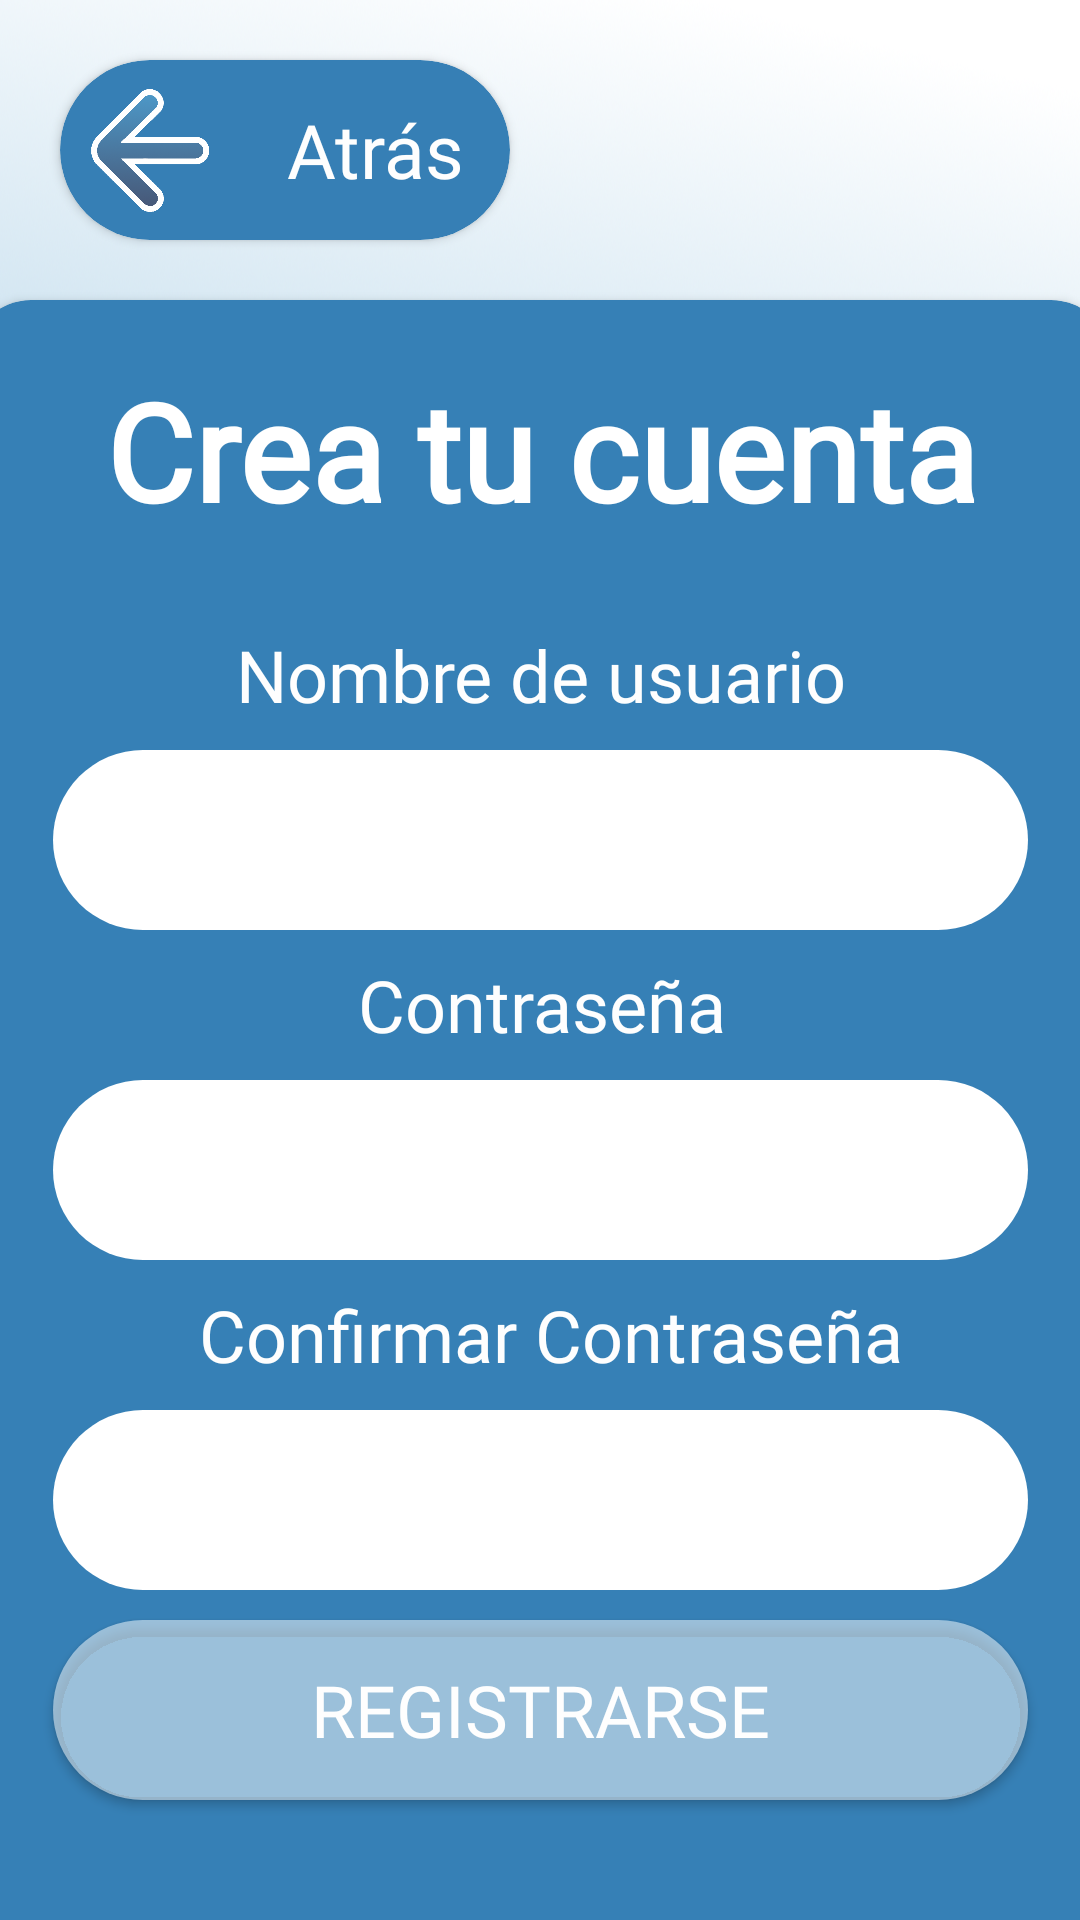

Android layout source for this screen:
<!-- AndroidManifest.xml: application theme Theme.AppCompat -->
<!-- res/layout/activity_registro.xml -->
<?xml version="1.0" encoding="utf-8"?>
<androidx.constraintlayout.widget.ConstraintLayout xmlns:android="http://schemas.android.com/apk/res/android"
    xmlns:app="http://schemas.android.com/apk/res-auto"
    xmlns:tools="http://schemas.android.com/tools"
    android:layout_width="match_parent"
    android:layout_height="match_parent"
    android:background="@drawable/fondo">

    <androidx.cardview.widget.CardView
        android:id="@+id/CardViewAtras"
        android:layout_width="150dp"
        android:layout_height="60dp"
        android:layout_marginStart="20dp"
        android:layout_marginTop="20dp"
        android:backgroundTint="#367FB5"
        android:orientation="horizontal"
        app:cardCornerRadius="50dp"
        app:layout_constraintStart_toStartOf="parent"
        app:layout_constraintTop_toTopOf="parent">

        <ImageView
            android:id="@+id/imageView2"
            android:layout_width="60dp"
            android:layout_height="60dp"
            app:srcCompat="@drawable/atras" />

        <TextView
            android:id="@+id/textView5"
            android:layout_width="90dp"
            android:layout_height="60dp"
            android:layout_gravity="right"
            android:fontFamily="@font/amiko_bold"
            android:gravity="center|right"
            android:text="Atrás"
            android:textAlignment="center"
            android:textColor="#FEFEFE"
            android:textSize="25sp" />
    </androidx.cardview.widget.CardView>

    <androidx.cardview.widget.CardView
        android:id="@+id/CardViewRegistro"
        android:layout_width="380dp"
        android:layout_height="650dp"
        android:layout_marginTop="100dp"
        app:cardBackgroundColor="#3680B6"
        app:cardCornerRadius="20dp"
        app:layout_constraintEnd_toEndOf="parent"
        app:layout_constraintStart_toStartOf="parent"
        app:layout_constraintTop_toTopOf="parent">

        <LinearLayout
            android:layout_width="match_parent"
            android:layout_height="match_parent"
            android:orientation="vertical"
            tools:layout_editor_absoluteX="match_parent"
            tools:layout_editor_absoluteY="match_parent">

            <TextView
                android:id="@+id/textView2"
                android:layout_width="match_parent"
                android:layout_height="100dp"
                android:fontFamily="@font/amiko_bold"
                android:gravity="center"
                android:text="Crea tu cuenta"
                android:textAlignment="center"
                android:textColor="#FFFFFF"
                android:textSize="45sp"
                android:textStyle="bold" />

            <TextView
                android:id="@+id/textView"
                android:layout_width="match_parent"
                android:layout_height="50dp"
                android:fontFamily="@font/amiko_bold"
                android:gravity="center"
                android:text="Nombre de usuario"
                android:textAlignment="center"
                android:textColor="#FEFEFE"
                android:textSize="24sp" />

            <EditText
                android:id="@+id/nombreEditText"
                android:layout_width="325dp"
                android:layout_height="60dp"
                android:layout_gravity="center"
                android:background="@drawable/rounded_edittext_background"
                android:ems="10"
                android:fontFamily="@font/amiko_bold"
                android:inputType="text"
                android:textAlignment="center"
                android:textAllCaps="true"
                android:textColor="#256E8D"
                android:textColorHint="#FFFFFF"
                android:textSize="24sp"
                tools:text="Nombre de usuario" />

            <TextView
                android:id="@+id/textView3"
                android:layout_width="match_parent"
                android:layout_height="50dp"
                android:fontFamily="@font/amiko_bold"
                android:gravity="center"
                android:text="Contraseña"
                android:textAlignment="center"
                android:textColor="#FEFEFE"
                android:textSize="24sp" />

            <EditText
                android:id="@+id/contrasenaEditText"
                android:layout_width="325dp"
                android:layout_height="60dp"
                android:layout_gravity="center"
                android:background="@drawable/rounded_edittext_background"
                android:ems="10"
                android:fontFamily="@font/amiko_bold"
                android:inputType="textPassword"
                android:textAlignment="center"
                android:textAllCaps="true"
                android:textColor="#256E8D"
                android:textColorHint="#FFFFFF"
                android:textSize="24sp"
                tools:text="Contraseña" />

            <TextView
                android:id="@+id/textView4"
                android:layout_width="match_parent"
                android:layout_height="50dp"
                android:fontFamily="@font/amiko_bold"
                android:gravity="center"
                android:text=" Confirmar Contraseña"
                android:textAlignment="center"
                android:textColor="#FEFEFE"
                android:textSize="24sp" />

            <EditText
                android:id="@+id/confirmarContrasenaEditText"
                android:layout_width="325dp"
                android:layout_height="60dp"
                android:layout_gravity="center"
                android:background="@drawable/rounded_edittext_background"
                android:ems="10"
                android:fontFamily="@font/amiko_bold"
                android:inputType="textPassword"
                android:textAlignment="center"
                android:textAllCaps="true"
                android:textColor="#256E8D"
                android:textColorHint="#FFFFFF"
                android:textSize="24sp"
                tools:text="Contraseña" />

            <TextView
                android:id="@+id/errorTextView"
                android:layout_width="match_parent"
                android:layout_height="wrap_content"
                android:fontFamily="@font/amiko_bold"
                android:gravity="center"
                android:textColor="#FF0000"
                android:textSize="18sp"
                android:visibility="gone"
                tools:text="Error message goes here" />

            <Button
                android:id="@+id/RegistroBtn"
                android:layout_width="325dp"
                android:layout_height="60dp"
                android:layout_gravity="center"
                android:layout_marginTop="10dp"
                android:background="@drawable/rounded_edittext_background"
                android:backgroundTint="#80FFFFFF"
                android:fontFamily="@font/amiko_bold"
                android:gravity="center"
                android:text="Registrarse"
                android:textColor="#FEFEFE"
                android:textSize="24sp"
                app:cornerRadius="10dp" />

        </LinearLayout>
    </androidx.cardview.widget.CardView>

</androidx.constraintlayout.widget.ConstraintLayout>
<!-- resources referenced by this layout -->
<resources>
  <!-- drawable atras: png bitmap (drawable, 41591 bytes) -->
  <!-- drawable fondo: png bitmap (drawable, 754217 bytes) -->
  <!-- drawable rounded_edittext_background (drawable) -->
  <?xml version="1.0" encoding="utf-8"?>
  <shape xmlns:android="http://schemas.android.com/apk/res/android">
      <solid android:color="#FFFFFF"/> 
      <corners android:radius="50dp"/> 
  </shape>
</resources>
